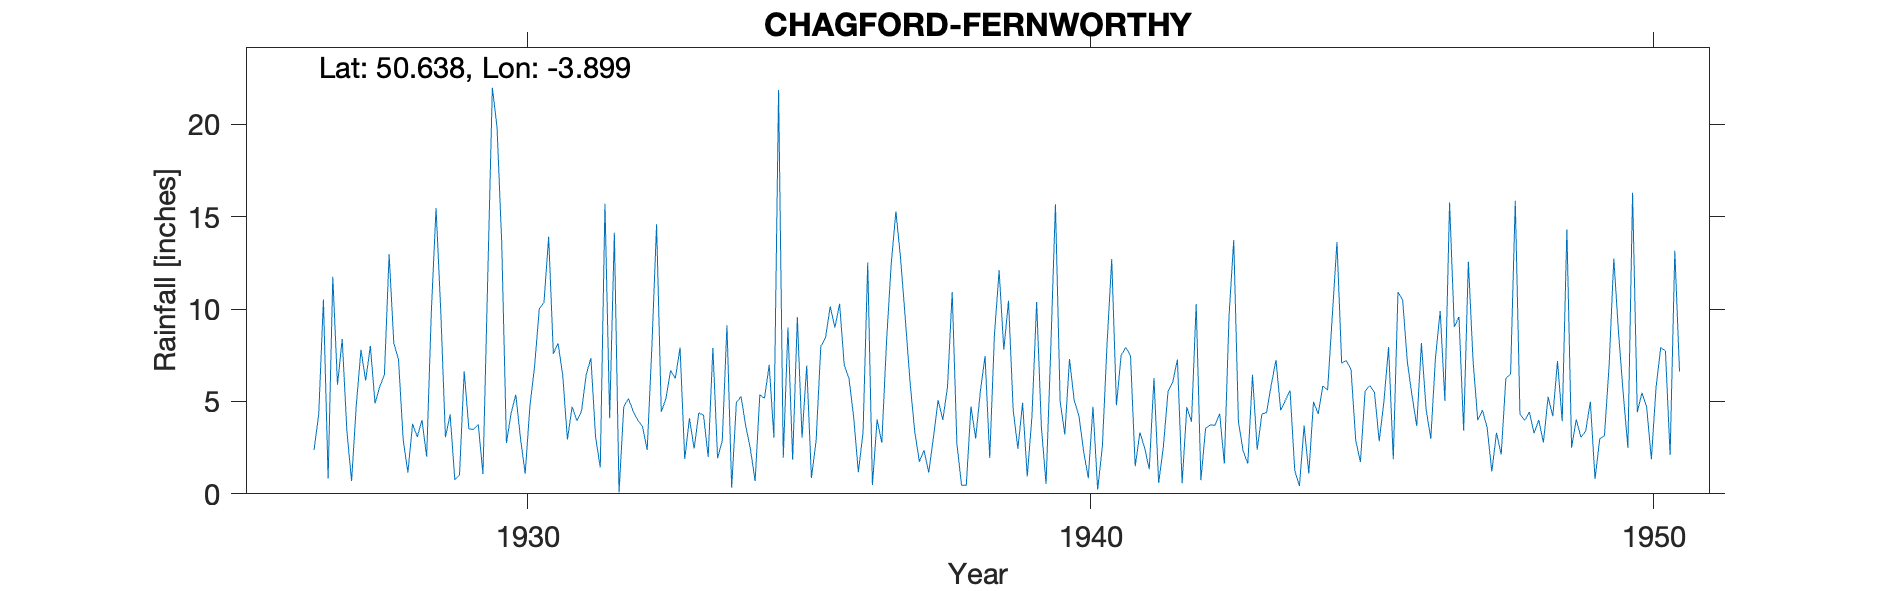

The table this chart was drawn from, first rows:
CHAGFORD-FERNWORTHY, , , , , , , , , , , , , , , , , , , , , , , 
Grid ref, SX658837, Long, -3.899, Lat, 50.64, Elevation, 1150, ft, , , , , , , , , , , , , , , 
Station no, 1746, , , , , , , , , , , , , , , , , , , , , , 
, 1920, 1921, 1922, 1923, 1924, 1925, 1926, 1927, 1928, 1929, 1930, 1931, 1932, 1933, 1934, 1935, 1936, 1937, 1938, 1939, 1940, 1941, 1942
January, , , , , , , , 11.75, 12.97, 3.07, 13.58, 8.15, 14.13, 6.68, 9.13, 1.96, 10.29, 15.29, 10.93, 10.46, 3.21, 7.49, 7.27
February, , , , , , , , 5.91, 8.15, 4.29, 2.75, 6.42, 0.07, 6.25, 0.33, 9.01, 6.95, 12.75, 2.71, 4.53, 7.3, 7.93, 0.57
March, , , , , , , , 8.38, 7.27, 0.75, 4.37, 2.94, 4.71, 7.92, 4.93, 1.84, 6.26, 9.49, 0.46, 2.44, 5.05, 7.48, 4.7
April, , , , , , , , 3.4, 2.92, 1.03, 5.37, 4.71, 5.16, 1.88, 5.28, 9.57, 4.16, 6.11, 0.46, 4.93, 4.24, 1.49, 3.9
May, , , , , , , , 0.69, 1.16, 6.64, 3, 3.96, 4.48, 4.09, 3.67, 3.04, 1.17, 3.41, 4.73, 0.94, 2.32, 3.32, 10.28
June, , , , , , , , 4.79, 3.79, 3.51, 1.09, 4.48, 3.99, 2.45, 2.42, 6.95, 3.32, 1.74, 3, 4.2, 0.85, 2.5, 0.74
July, , , , , , , , 7.8, 3.08, 3.49, 4.74, 6.45, 3.65, 4.38, 0.69, 0.86, 12.53, 2.36, 5.54, 10.39, 4.72, 1.33, 3.55
August, , , , , , , , 6.14, 4, 3.75, 6.9, 7.35, 2.37, 4.26, 5.36, 2.88, 0.48, 1.15, 7.46, 3.65, 0.24, 6.27, 3.73
September, , , , , , , 2.37, 8, 2.01, 1.07, 10.01, 3.08, 7.99, 2, 5.18, 7.99, 4.02, 3.05, 1.94, 0.53, 2.55, 0.58, 3.71
October, , , , , , , 4.31, 4.89, 9.89, 11.51, 10.37, 1.43, 14.59, 7.9, 6.99, 8.45, 2.76, 5.07, 8.59, 7.79, 8.09, 2.55, 4.34
November, , , , , , , 10.52, 5.81, 15.47, 21.99, 13.92, 15.7, 4.44, 1.93, 3.05, 10.14, 8.23, 4, 12.1, 15.68, 12.72, 5.54, 1.64
December, , , , , , , 0.83, 6.45, 9.94, 19.85, 7.59, 4.09, 5.16, 2.88, 21.87, 9, 12.44, 5.79, 7.8, 5.02, 4.79, 6.06, 9.64
Total, , , , , , , , 74.01, 80.65, 80.95, 83.69, 68.76, 70.74, 52.62, 68.9, 71.69, 72.61, 70.21, 65.72, 70.56, 56.08, 52.54, 54.07
1927 Gauge probably over exposed Turf wa…, , , , , , , , , , , , , , , , , , , , , , , 
1927 Not printed About 10inches low, , , , , , , , , , , , , , , , , , , , , , , 
1928 Mar Gauge moved to flat portion of …, , , , , , , , , , , , , , , , , , , , , , , 
1950 Station terminated, , , , , , , , , , , , , , , , , , , , , , , 
